The GitHub repository sharbinjo-sudo/TaiwanTomatoDiseaseFinder contains a labelled image folder "Training&Data" with 6 categories: bacterial spot, black mold, gray spot, late blight, health, powdery mildew. Examples follow, each with its label.

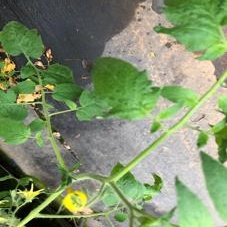
Label: health

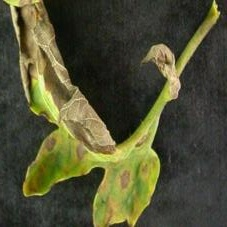
Label: black mold

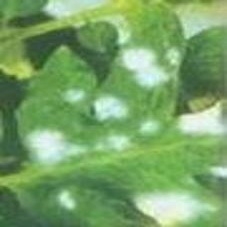
Label: powdery mildew

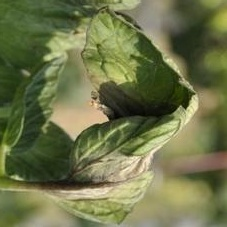
Label: late blight

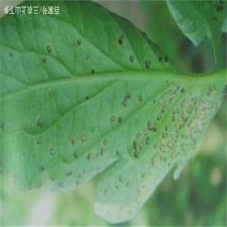
Label: gray spot

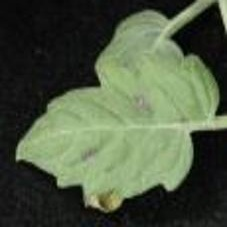
Label: bacterial spot
